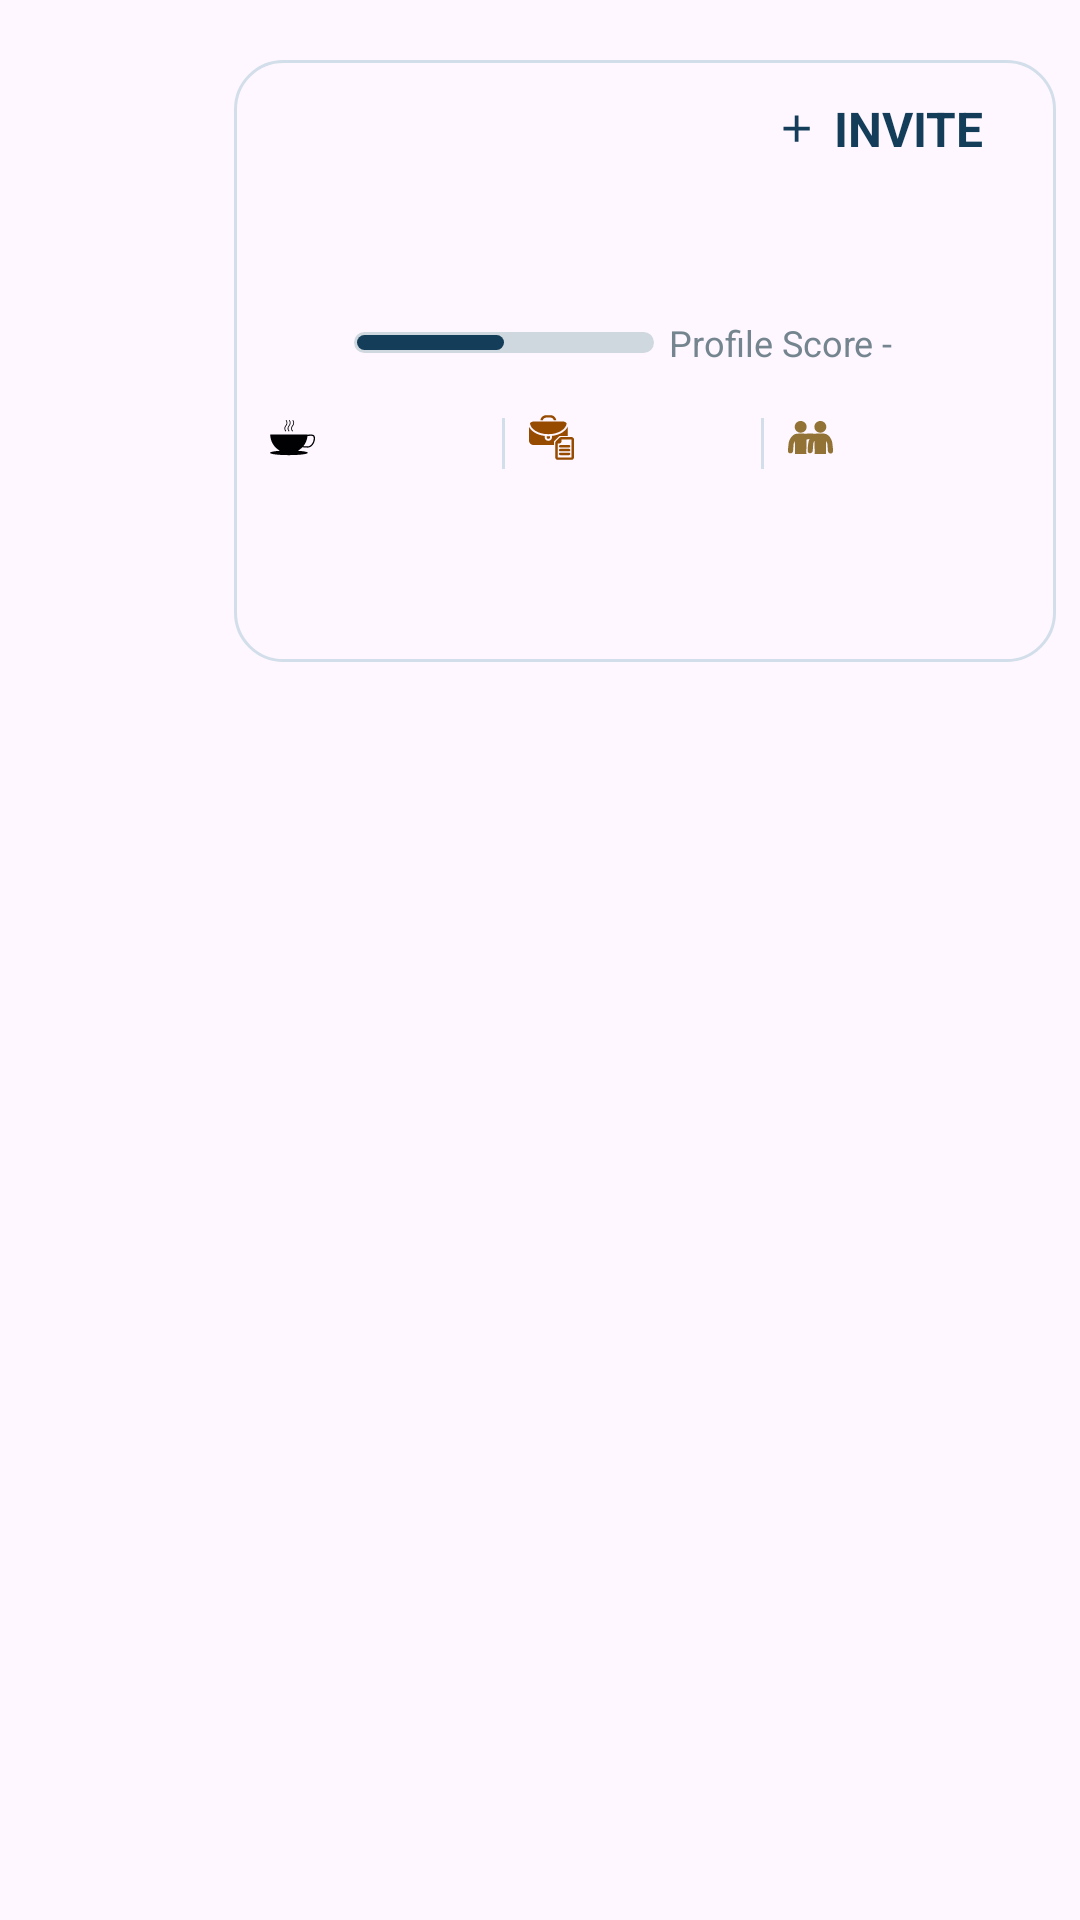

This screen was rendered from an Android layout file. Write that file and the resources it references.
<!-- AndroidManifest.xml: application theme Theme.BlackCoffer -->
<!-- res/layout/recyclerview_items_personal.xml -->
<?xml version="1.0" encoding="utf-8"?>
<androidx.constraintlayout.widget.ConstraintLayout
    xmlns:android="http://schemas.android.com/apk/res/android"
    android:layout_width="match_parent"
    android:layout_height="wrap_content"
    xmlns:app="http://schemas.android.com/apk/res-auto"
    android:padding="8dp">

    <androidx.constraintlayout.widget.ConstraintLayout
        android:padding="12dp"
        android:layout_marginStart="70dp"
        android:layout_marginTop="12dp"
        android:background="@drawable/recycler_border"
        android:layout_width="match_parent"
        android:layout_height="wrap_content"
        app:layout_constraintStart_toStartOf="parent"
        app:layout_constraintTop_toTopOf="parent">

        <LinearLayout
            android:layout_marginEnd="12dp"
            android:id="@+id/invite"
            android:gravity="center"
            app:layout_constraintTop_toTopOf="parent"
            app:layout_constraintEnd_toEndOf="parent"
            android:layout_width="wrap_content"
            android:layout_height="wrap_content"
            android:orientation="horizontal">

            <ImageView
                android:id="@+id/add_img"
                android:layout_width="15dp"
                android:layout_height="15dp"
                android:src="@drawable/add"/>

            <TextView
                android:id="@+id/txt_invite"
                android:layout_marginStart="5dp"
                android:layout_width="wrap_content"
                android:layout_height="wrap_content"
                android:textColor="@color/refine_bg"
                android:textStyle="bold"
                android:textSize="16sp"
                android:text="@string/invite"/>

        </LinearLayout>

        <androidx.constraintlayout.widget.ConstraintLayout
            android:id="@+id/cl_personalDetails"
            android:layout_marginStart="20dp"
            app:layout_constraintTop_toTopOf="parent"
            app:layout_constraintStart_toStartOf="parent"
            android:layout_width="wrap_content"
            android:layout_height="wrap_content">

            <LinearLayout
                android:layout_marginStart="8dp"
                android:id="@+id/ll_personalDetails"
                app:layout_constraintStart_toStartOf="parent"
                app:layout_constraintTop_toTopOf="parent"
                android:layout_width="wrap_content"
                android:layout_height="wrap_content"
                android:orientation="vertical">

                <TextView
                    android:id="@+id/name"
                    android:layout_width="wrap_content"
                    android:layout_height="wrap_content"
                    android:textSize="16sp"
                    android:textStyle="bold"
                    android:textColor="@color/RV_name"/>

                <LinearLayout
                    android:layout_marginTop="4dp"
                    android:gravity="center_vertical"
                    android:layout_width="wrap_content"
                    android:layout_height="wrap_content">

                    <TextView
                        android:id="@+id/location"
                        android:layout_width="wrap_content"
                        android:layout_height="wrap_content"
                        android:textSize="13sp"
                        android:textStyle="bold"
                        android:textColor="@color/RV_location"/>

                    <TextView
                        android:id="@+id/profession"
                        android:layout_width="wrap_content"
                        android:layout_height="wrap_content"
                        android:layout_marginStart="3dp"
                        android:textSize="13sp"
                        android:textStyle="bold"
                        android:textColor="@color/RV_location"/>

                </LinearLayout>

                <TextView
                    android:layout_marginTop="5dp"
                    android:id="@+id/distance"
                    android:layout_width="wrap_content"
                    android:layout_height="wrap_content"
                    android:layout_marginStart="3dp"
                    android:textSize="13sp"
                    android:textColor="@color/RV_location"/>

            </LinearLayout>

            <LinearLayout
                android:layout_marginTop="8dp"
                android:layout_marginStart="8dp"
                android:id="@+id/ll_progress"
                app:layout_constraintTop_toBottomOf="@id/ll_personalDetails"
                app:layout_constraintStart_toStartOf="parent"
                android:gravity="center_vertical"
                android:layout_width="wrap_content"
                android:layout_height="wrap_content"
                android:orientation="horizontal">

                <ProgressBar
                    android:id="@+id/progressBar"
                    style="?android:attr/progressBarStyleHorizontal"
                    android:layout_width="100dp"
                    android:progress="50"
                    android:layout_height="7dp"
                    android:progressDrawable="@drawable/rounded_corners_progress_bar" />

                <TextView
                    android:id="@+id/profile_score"
                    android:layout_marginStart="5dp"
                    android:textColor="@color/progressBar_color"
                    android:text="@string/profile_score"
                    android:textSize="12sp"
                    android:layout_width="wrap_content"
                    android:layout_height="wrap_content"/>

                <TextView
                    android:id="@+id/profile_score_percent"
                    android:textColor="@color/progressBar_color"
                    android:textSize="12sp"
                    android:layout_width="wrap_content"
                    android:layout_height="wrap_content"/>

            </LinearLayout>

        </androidx.constraintlayout.widget.ConstraintLayout>

        <LinearLayout
            android:layout_marginTop="16dp"
            android:id="@+id/ll_buttons"
            android:gravity="center_vertical"
            app:layout_constraintTop_toBottomOf="@id/cl_personalDetails"
            android:layout_width="match_parent"
            android:layout_height="wrap_content">

            <LinearLayout
                android:layout_weight="1"
                android:layout_width="wrap_content"
                android:layout_height="wrap_content">

                <ImageView
                    android:layout_width="15dp"
                    android:layout_height="15dp"
                    android:src="@drawable/coffee"/>

                <TextView
                    android:id="@+id/drinks"
                    android:textSize="14sp"
                    android:layout_marginStart="5dp"
                    android:textColor="@color/black"
                    android:layout_width="wrap_content"
                    android:layout_height="wrap_content"/>

            </LinearLayout>

            <View
                android:layout_marginEnd="8dp"
                android:layout_width="1dp"
                android:layout_height="17dp"
                android:background="@color/RV_border"/>

            <LinearLayout
                android:layout_weight="1"
                android:layout_width="wrap_content"
                android:layout_height="wrap_content">

                <ImageView
                    android:layout_width="15dp"
                    android:layout_height="15dp"
                    android:src="@drawable/job"/>

                <TextView
                    android:id="@+id/business"
                    android:layout_marginStart="5dp"
                    android:textSize="14sp"
                    android:layout_width="wrap_content"
                    android:layout_height="wrap_content"
                    android:textColor="@color/brown"/>

            </LinearLayout>

            <View
                android:layout_marginEnd="8dp"
                android:layout_width="1dp"
                android:layout_height="17dp"
                android:background="@color/RV_border"/>

            <LinearLayout
                android:layout_weight="1"
                android:layout_width="wrap_content"
                android:layout_height="wrap_content">

                <ImageView
                    android:layout_width="15dp"
                    android:layout_height="15dp"
                    android:src="@drawable/friends"/>

                <TextView
                    android:id="@+id/friendship"
                    android:layout_marginStart="5dp"
                    android:textSize="14sp"
                    android:layout_width="wrap_content"
                    android:textColor="@color/golden"
                    android:layout_height="wrap_content"/>

            </LinearLayout>

        </LinearLayout>

        <TextView
            android:id="@+id/comm_message"
            app:layout_constraintTop_toBottomOf="@id/ll_buttons"
            app:layout_constraintStart_toStartOf="parent"
            android:layout_width="match_parent"
            android:layout_marginTop="8dp"
            android:textSize="12sp"
            android:textStyle="bold"
            android:textColor="@color/RV_location"
            android:layout_height="wrap_content"/>

        <TextView
            android:id="@+id/personal_message"
            app:layout_constraintTop_toBottomOf="@id/comm_message"
            app:layout_constraintStart_toStartOf="parent"
            android:textSize="14sp"
            android:layout_marginTop="8dp"
            android:textColor="@color/RV_location"
            android:layout_width="wrap_content"
            android:layout_height="wrap_content"/>

    </androidx.constraintlayout.widget.ConstraintLayout>

    <com.google.android.material.imageview.ShapeableImageView
        app:shapeAppearanceOverlay="@style/RoundedSquare"
        android:id="@+id/image"
        app:layout_constraintTop_toTopOf="parent"
        app:layout_constraintStart_toStartOf="parent"
        android:layout_width="100dp"
        android:scaleType="fitXY"
        android:layout_height="110dp"
        android:src="@drawable/ic_launcher_background"/>

</androidx.constraintlayout.widget.ConstraintLayout>
<!-- resources referenced by this layout -->
<resources>
  <color name="RV_border">#C6C5D8E3</color>
  <color name="RV_location">#45647e</color>
  <color name="RV_name">#001a25</color>
  <color name="black">#FF000000</color>
  <color name="brown">#964B00</color>
  <color name="golden">#927335</color>
  <color name="progressBar_color">#74858f</color>
  <color name="refine_bg">#143d59</color>
  <!-- drawable add (drawable) -->
  <vector android:height="20dp" android:tint="@color/refine_bg"
      android:viewportHeight="24" android:viewportWidth="24"
      android:width="20dp" xmlns:android="http://schemas.android.com/apk/res/android">
      <path android:fillColor="@android:color/white" android:pathData="M19,13h-6v6h-2v-6H5v-2h6V5h2v6h6v2z"/>
  </vector>
  <!-- drawable coffee (drawable) -->
  <vector xmlns:android="http://schemas.android.com/apk/res/android"
      android:width="800dp"
      android:height="800dp"
      android:viewportWidth="275.35"
      android:viewportHeight="275.35">
    <path
        android:pathData="M229.78,199.71c27.27,0 45.57,-29.69 45.57,-57.42c0,-20.12 -12.42,-22.84 -24.56,-22.84c-3.47,0 -7.21,0.23 -11.17,0.48c-3.19,0.18 -6.51,0.33 -9.85,0.41l0.04,-0.89H1.51c0,42.96 24.13,80.32 59.69,99.49C24.79,221.33 0,226.04 0,231.45c0,7.86 51.78,14.2 115.66,14.2s115.65,-6.33 115.65,-14.2c0,-5.43 -24.9,-10.13 -61.45,-12.52c10.63,-5.72 20.26,-13 28.53,-21.64C208.03,199.71 219.45,199.71 229.78,199.71zM229.36,128.27c3.68,-0.09 7.29,-0.24 10.74,-0.47c3.83,-0.2 7.46,-0.42 10.7,-0.42c11.51,0 16.66,2.16 16.66,14.91c0,23.42 -15.47,49.51 -37.66,49.51c-9.75,0 -18.3,-0.2 -25.28,-1.36C218.56,173.2 227.54,151.73 229.36,128.27zM98.98,97.2c-0.56,-0.55 -13.41,-13.92 0.16,-30.33c16.58,-20 0.01,-37 -0.16,-37.17l-3.6,3.6c0.56,0.54 13.41,13.93 -0.17,30.33c-16.58,20.03 -0.01,37.04 0.17,37.19L98.98,97.2zM118.74,97.2c-0.56,-0.55 -13.41,-13.92 0.17,-30.33c16.56,-20 0,-37 -0.17,-37.17l-3.61,3.6c0.56,0.54 13.41,13.93 -0.16,30.33c-16.56,20.04 -0.01,37.04 0.17,37.21L118.74,97.2zM140.25,97.2c-0.56,-0.55 -13.41,-13.92 0.16,-30.33c16.57,-20 0,-37 -0.16,-37.17l-3.62,3.6c0.55,0.54 13.42,13.93 -0.17,30.33c-16.56,20.04 0,37.04 0.18,37.21L140.25,97.2z"
        android:fillColor="#010002"/>
  </vector>
  <!-- drawable recycler_border (drawable) -->
  <?xml version="1.0" encoding="utf-8"?>
  <shape xmlns:android="http://schemas.android.com/apk/res/android">
      <corners android:radius="16dp"/>
      <stroke android:width="1dp" android:color="@color/RV_border"/>
  </shape>
  <!-- drawable rounded_corners_progress_bar (drawable) -->
  <?xml version="1.0" encoding="utf-8"?>
  <layer-list xmlns:android="http://schemas.android.com/apk/res/android">
      
      <item android:id="@android:id/background">
          <shape>
              <corners android:radius="8dp" />
              <solid android:color="#ced8de" />
          </shape>
      </item>
      
      <item android:id="@android:id/progress"
          android:top="1dp"
          android:bottom="1dp"
          android:left="1dp"
          android:right="1dp">
          <scale android:scaleWidth="100%">
              <shape>
                  <corners android:radius="8dp" />
                  <solid android:color="@color/refine_bg" />
              </shape>
          </scale>
      </item>
  </layer-list>
  <string name="invite">INVITE</string>
  <string name="profile_score">Profile Score - </string>
  <style name="Theme.BlackCoffer" parent="Base.Theme.BlackCoffer">
          <item name="android:statusBarColor">@color/home_head</item>
          <item name="android:navigationBarColor">@color/transparent</item>
      </style>
  <style name="Base.Theme.BlackCoffer" parent="Theme.Material3.DayNight.NoActionBar">
          
          
      </style>
  <color name="home_head">#0e2e43</color>
  <color name="transparent">#00143D59</color>
</resources>
